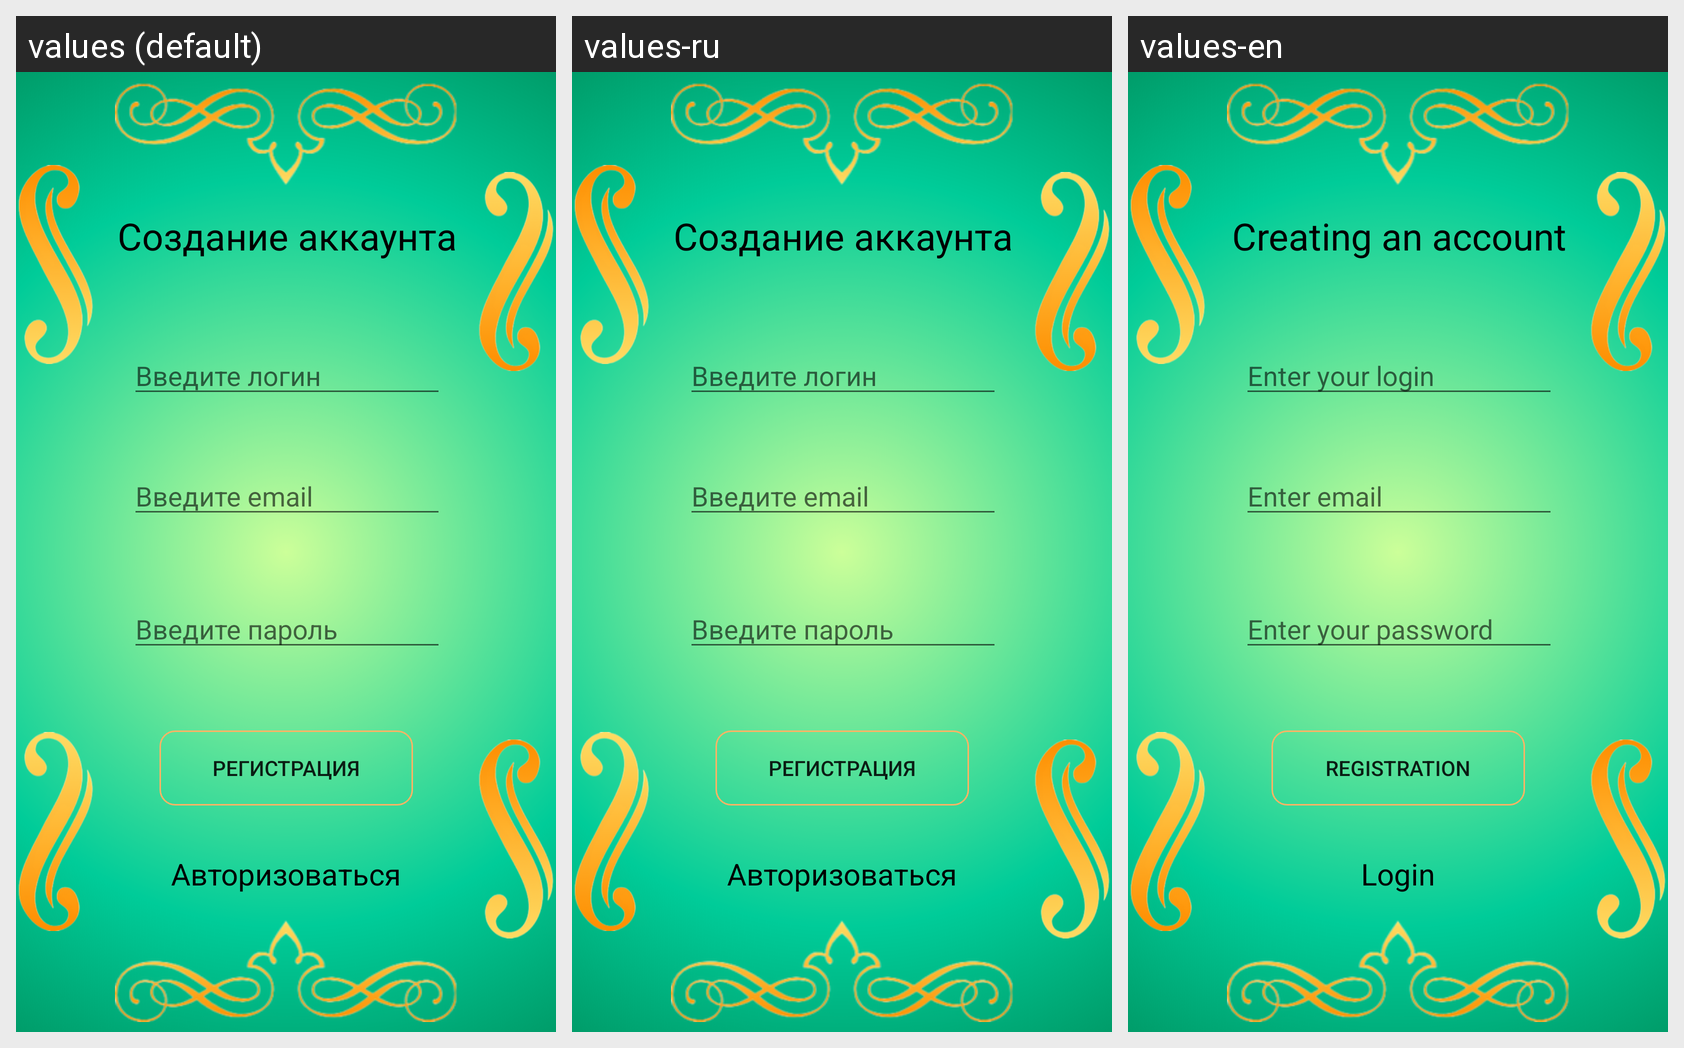

The Android screen above is rendered under several locales of the same app. Produce the string resources it draws, with the default and per-locale values.
Android screen res/layout/activity_registracia.xml rendered under 3 locales, left to right: values (default), values-ru, values-en. Device: Nexus 5 (rendered at 1080×1920; each locale shown at half size, 540×960, under a caption strip naming it); theme Theme.KotlinButtonStyle.
Strings drawn on this screen, with the default value and each locale's value (text and hints the layout hard-codes, and strings that could not be matched under every locale, appear in the picture but are not listed):

Create_title
  values: Создание аккаунта
  values-ru: Создание аккаунта
  values-en: Creating an account

Create_button
  values: Регистрация
  values-ru: Регистрация
  values-en: Registration

Create_log
  values: Введите логин
  values-ru: Введите логин
  values-en: Enter your login

Create_em
  values: Введите email
  values-ru: Введите email
  values-en: Enter email

Create_pass
  values: Введите пароль
  values-ru: Введите пароль
  values-en: Enter your password

Log_transition
  values: Авторизоваться
  values-ru: Авторизоваться
  values-en: Login
